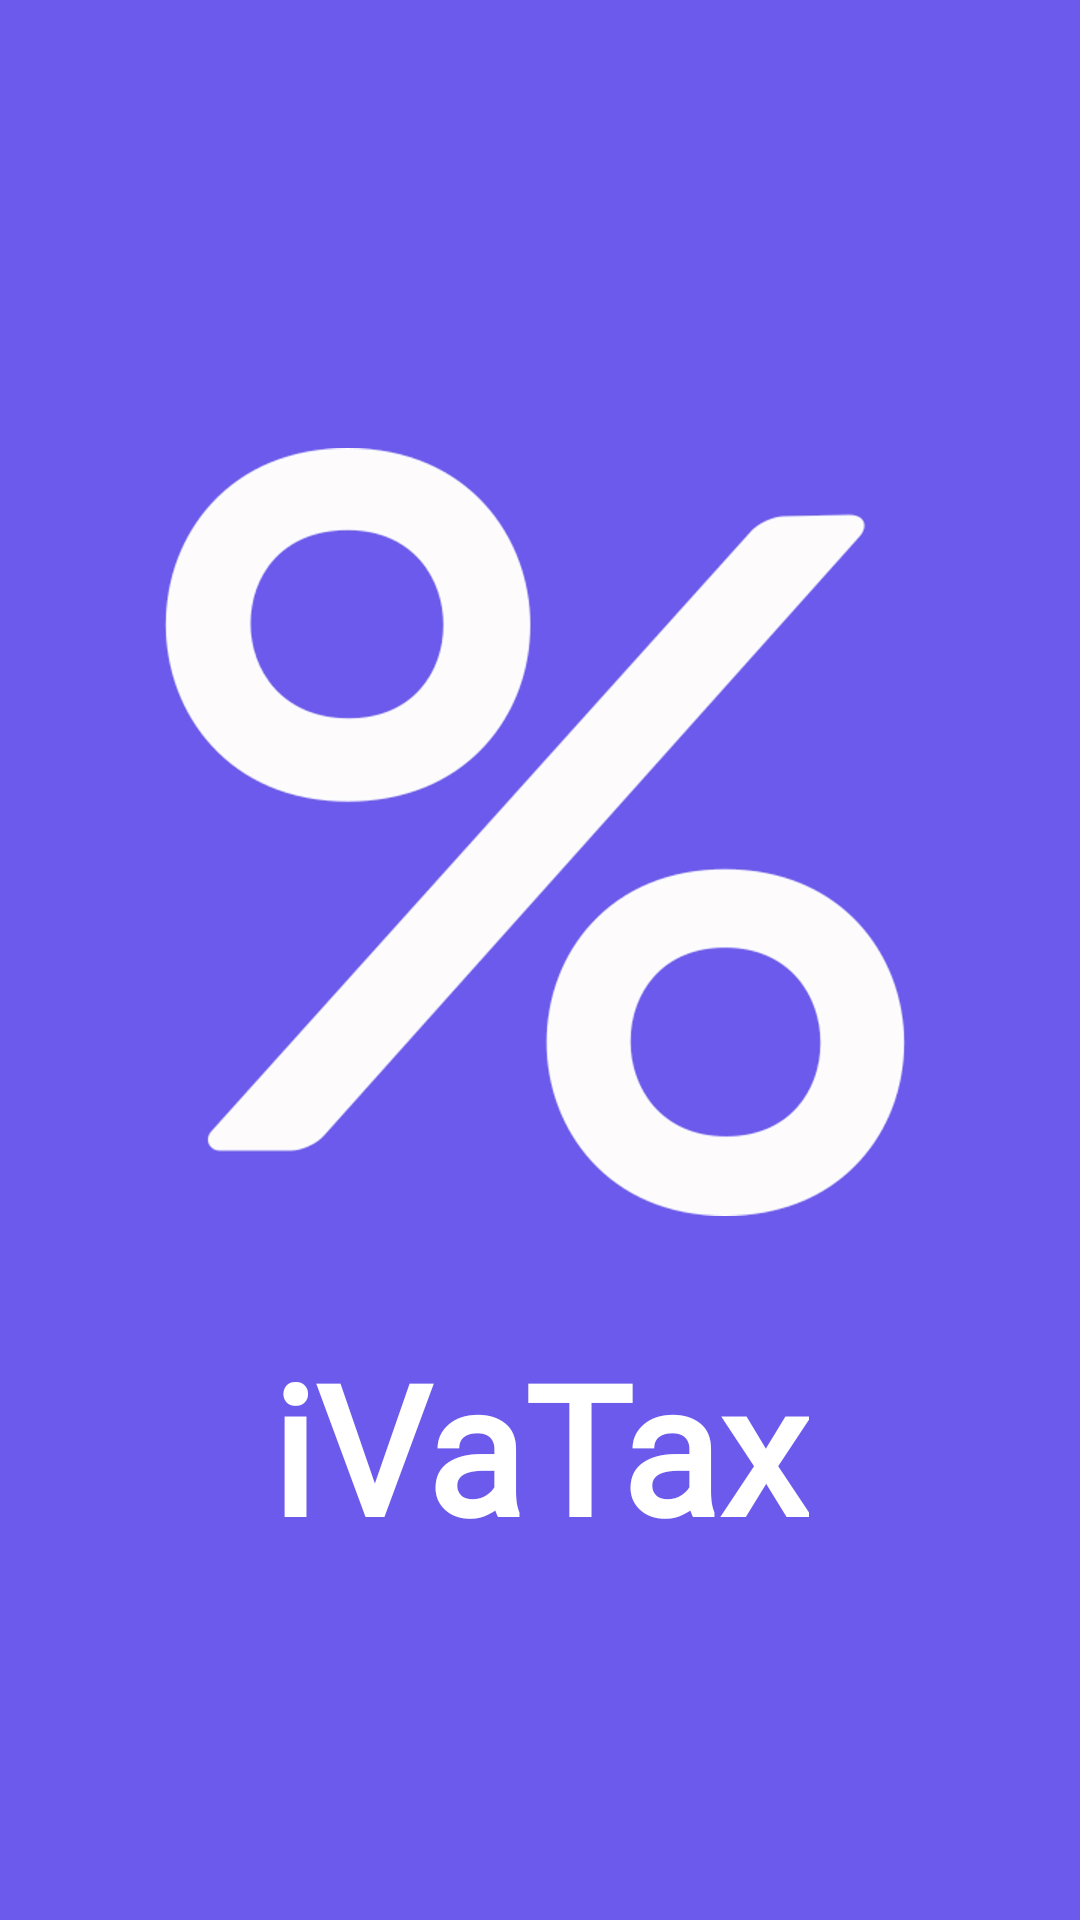

The Android layout XML behind this screen, and the referenced resources:
<!-- AndroidManifest.xml: application theme Theme.IVaTax -->
<!-- res/layout/activity_main.xml -->
<?xml version="1.0" encoding="utf-8"?>
<androidx.constraintlayout.widget.ConstraintLayout xmlns:android="http://schemas.android.com/apk/res/android"
    xmlns:app="http://schemas.android.com/apk/res-auto"
    xmlns:tools="http://schemas.android.com/tools"
    android:layout_width="match_parent"
    android:layout_height="match_parent"
    tools:context=".MainActivity"
    android:background="#6b5aec">


    <ImageView
android:id="@+id/percentage"
        android:layout_width="wrap_content"
        android:layout_height="wrap_content"
        android:layout_marginLeft="70dp"
        android:layout_marginTop="90dp"
        android:layout_marginRight="70dp"
        android:layout_marginBottom="100dp"
        android:contentDescription="@string/todo"
        android:src="@drawable/percentage_discount"
        app:layout_constraintBottom_toBottomOf="parent"
        app:layout_constraintHorizontal_bias="0.554"
        app:layout_constraintLeft_toLeftOf="parent"
        app:layout_constraintRight_toRightOf="parent"
        app:layout_constraintTop_toTopOf="parent"
        app:layout_constraintVertical_bias="0.305"
        tools:ignore="MissingConstraints" />

    <TextView
        android:id="@+id/itax"
        android:layout_width="wrap_content"
        android:layout_height="wrap_content"
        android:layout_below="@id/percentage"
        android:fontFamily="@font/aladin"
        android:text="@string/ivatax"
        android:textColor="#ffffff"
        android:textSize="60sp"
        android:textStyle="bold"
        app:layout_constraintBottom_toBottomOf="parent"

        app:layout_constraintLeft_toLeftOf="parent"
        app:layout_constraintRight_toRightOf="parent"
        app:layout_constraintTop_toTopOf="parent"
        app:layout_constraintVertical_bias="0.789" />

</androidx.constraintlayout.widget.ConstraintLayout>
<!-- resources referenced by this layout -->
<resources>
  <!-- drawable percentage_discount: png bitmap (drawable-hdpi, 22424 bytes) -->
  <string name="ivatax">iVaTax</string>
  <string name="todo">TODO</string>
  <style name="Theme.IVaTax" parent="Theme.MaterialComponents.DayNight.NoActionBar">
          
          <item name="colorPrimary">@color/purple_500</item>
          <item name="colorPrimaryVariant">@color/purple_700</item>
          <item name="colorOnPrimary">@color/white</item>
          
          <item name="colorSecondary">@color/teal_200</item>
          <item name="colorSecondaryVariant">@color/teal_700</item>
          <item name="colorOnSecondary">@color/black</item>
          
          <item name="android:statusBarColor" tools:targetApi="l">?attr/colorPrimaryVariant</item>
          
      </style>
  <!-- not gathered from this repository: default colours our renderer supplied (Android Studio template values) -->
  <color name="purple_500">#FF6200EE</color>
  <color name="purple_700">#FF3700B3</color>
  <color name="teal_200">#FF03DAC5</color>
  <color name="teal_700">#FF018786</color>
  <color name="black">#FF000000</color>
  <color name="white">#FFFFFFFF</color>
</resources>
